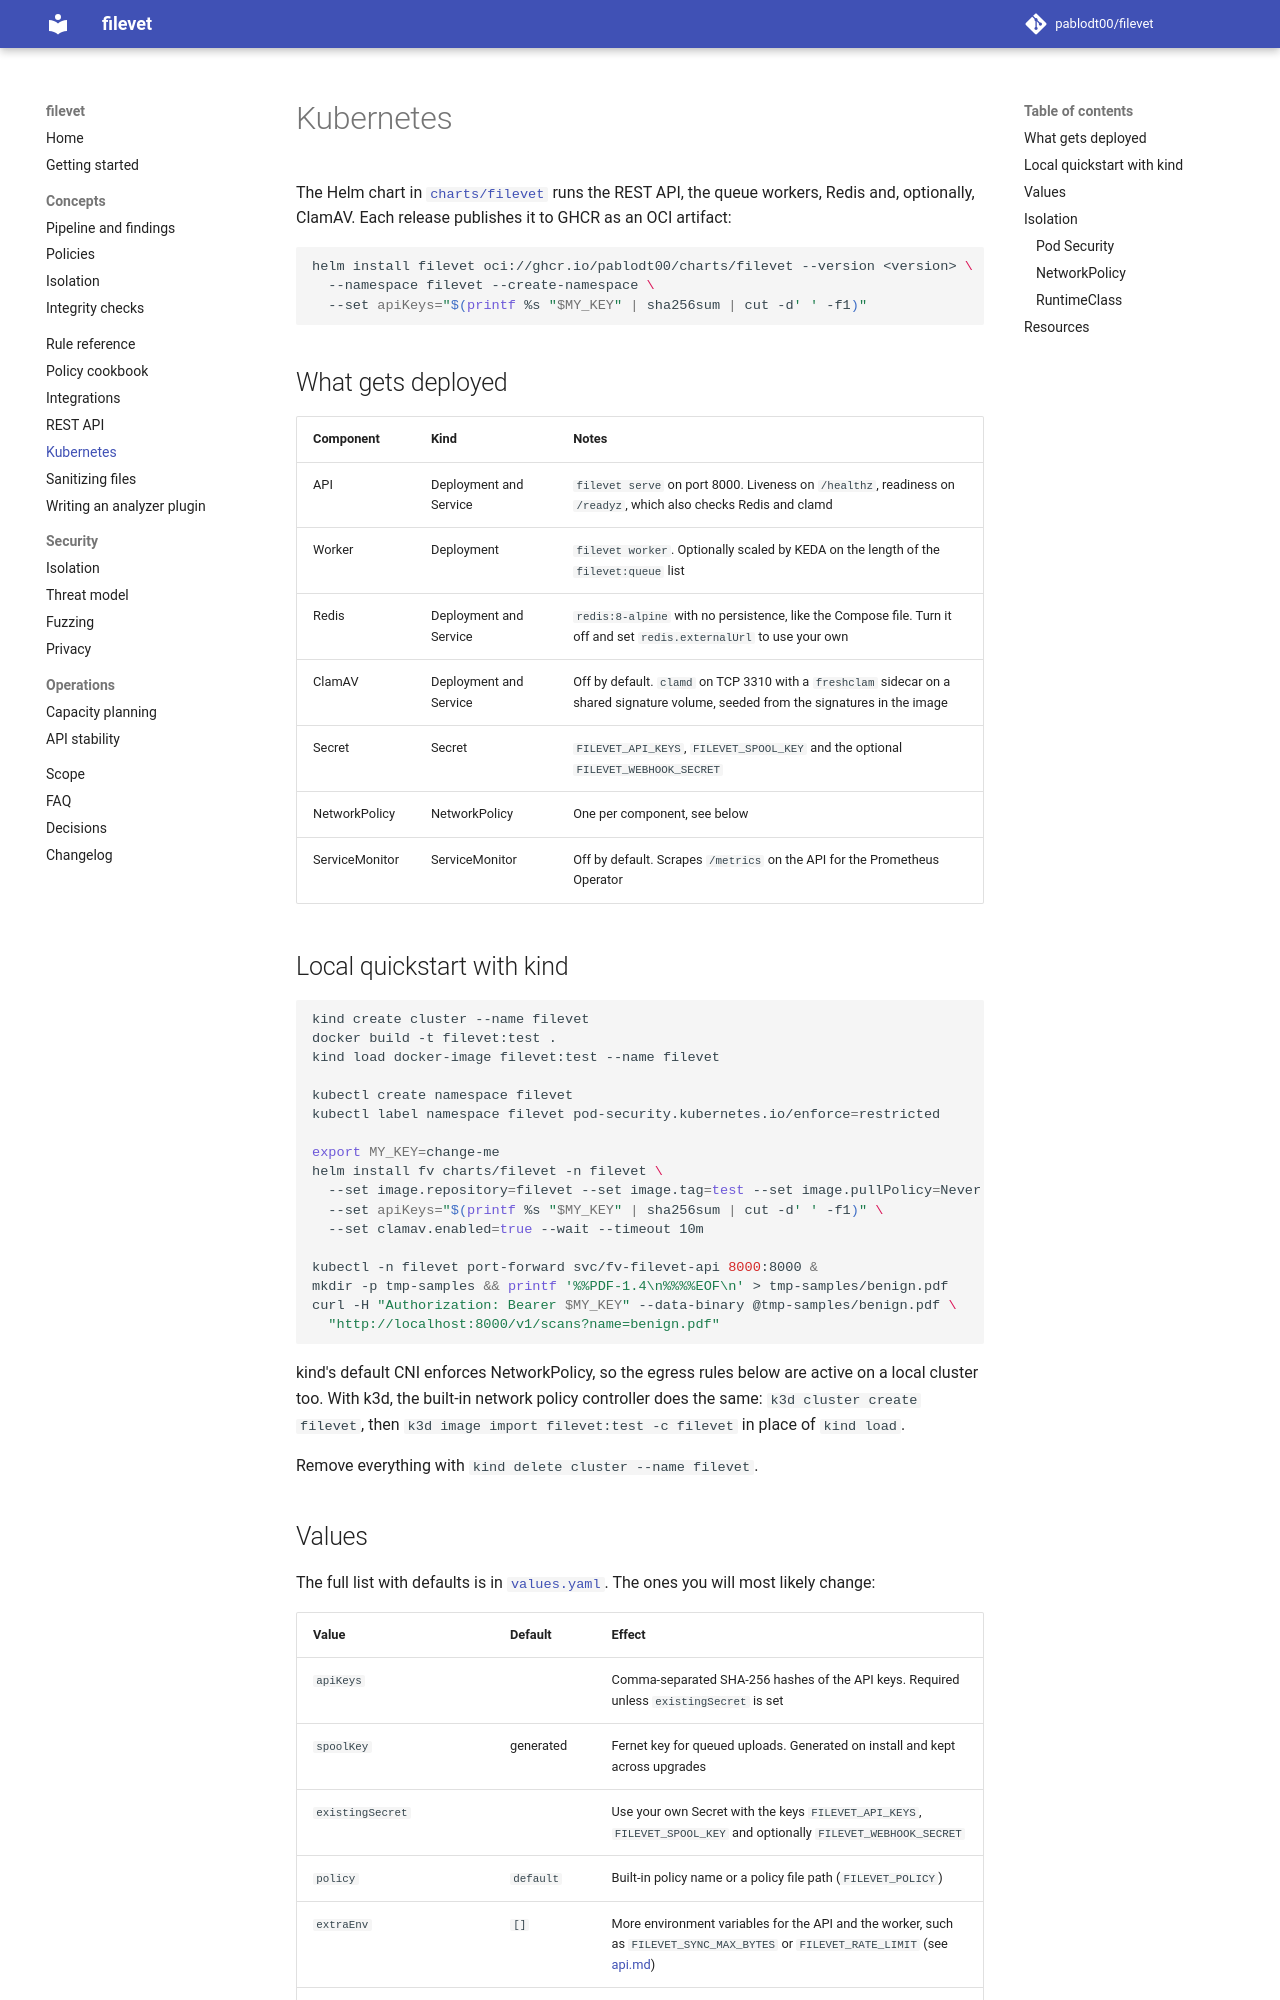

repository: pablodt00/filevet · page: 0.5/kubernetes/index.html · generator: mkdocs

# Kubernetes

The Helm chart in [`charts/filevet`](../charts/filevet) runs the REST API, the queue workers, Redis and, optionally, ClamAV. Each release publishes it to GHCR as an OCI artifact:

```sh
helm install filevet oci://ghcr.io/pablodt00/charts/filevet --version <version> \
  --namespace filevet --create-namespace \
  --set apiKeys="$(printf %s "$MY_KEY" | sha256sum | cut -d' ' -f1)"
```

## What gets deployed

| Component | Kind | Notes |
| --- | --- | --- |
| API | Deployment and Service | `filevet serve` on port 8000. Liveness on `/healthz`, readiness on `/readyz`, which also checks Redis and clamd |
| Worker | Deployment | `filevet worker`. Optionally scaled by KEDA on the length of the `filevet:queue` list |
| Redis | Deployment and Service | `redis:8-alpine` with no persistence, like the Compose file. Turn it off and set `redis.externalUrl` to use your own |
| ClamAV | Deployment and Service | Off by default. `clamd` on TCP 3310 with a `freshclam` sidecar on a shared signature volume, seeded from the signatures in the image |
| Secret | Secret | `FILEVET_API_KEYS`, `FILEVET_SPOOL_KEY` and the optional `FILEVET_WEBHOOK_SECRET` |
| NetworkPolicy | NetworkPolicy | One per component, see below |
| ServiceMonitor | ServiceMonitor | Off by default. Scrapes `/metrics` on the API for the Prometheus Operator |

## Local quickstart with kind

```sh
kind create cluster --name filevet
docker build -t filevet:test .
kind load docker-image filevet:test --name filevet

kubectl create namespace filevet
kubectl label namespace filevet pod-security.kubernetes.io/enforce=restricted

export MY_KEY=change-me
helm install fv charts/filevet -n filevet \
  --set image.repository=filevet --set image.tag=test --set image.pullPolicy=Never \
  --set apiKeys="$(printf %s "$MY_KEY" | sha256sum | cut -d' ' -f1)" \
  --set clamav.enabled=true --wait --timeout 10m

kubectl -n filevet port-forward svc/fv-filevet-api 8000:8000 &
mkdir -p tmp-samples && printf '%%PDF-1.4\n%%%%EOF\n' > tmp-samples/benign.pdf
curl -H "Authorization: Bearer $MY_KEY" --data-binary @tmp-samples/benign.pdf \
  "http://localhost:8000/v1/scans?name=benign.pdf"
```

kind's default CNI enforces NetworkPolicy, so the egress rules below are active on a local cluster too. With k3d, the built-in network policy controller does the same: `k3d cluster create filevet`, then `k3d image import filevet:test -c filevet` in place of `kind load`.

Remove everything with `kind delete cluster --name filevet`.
